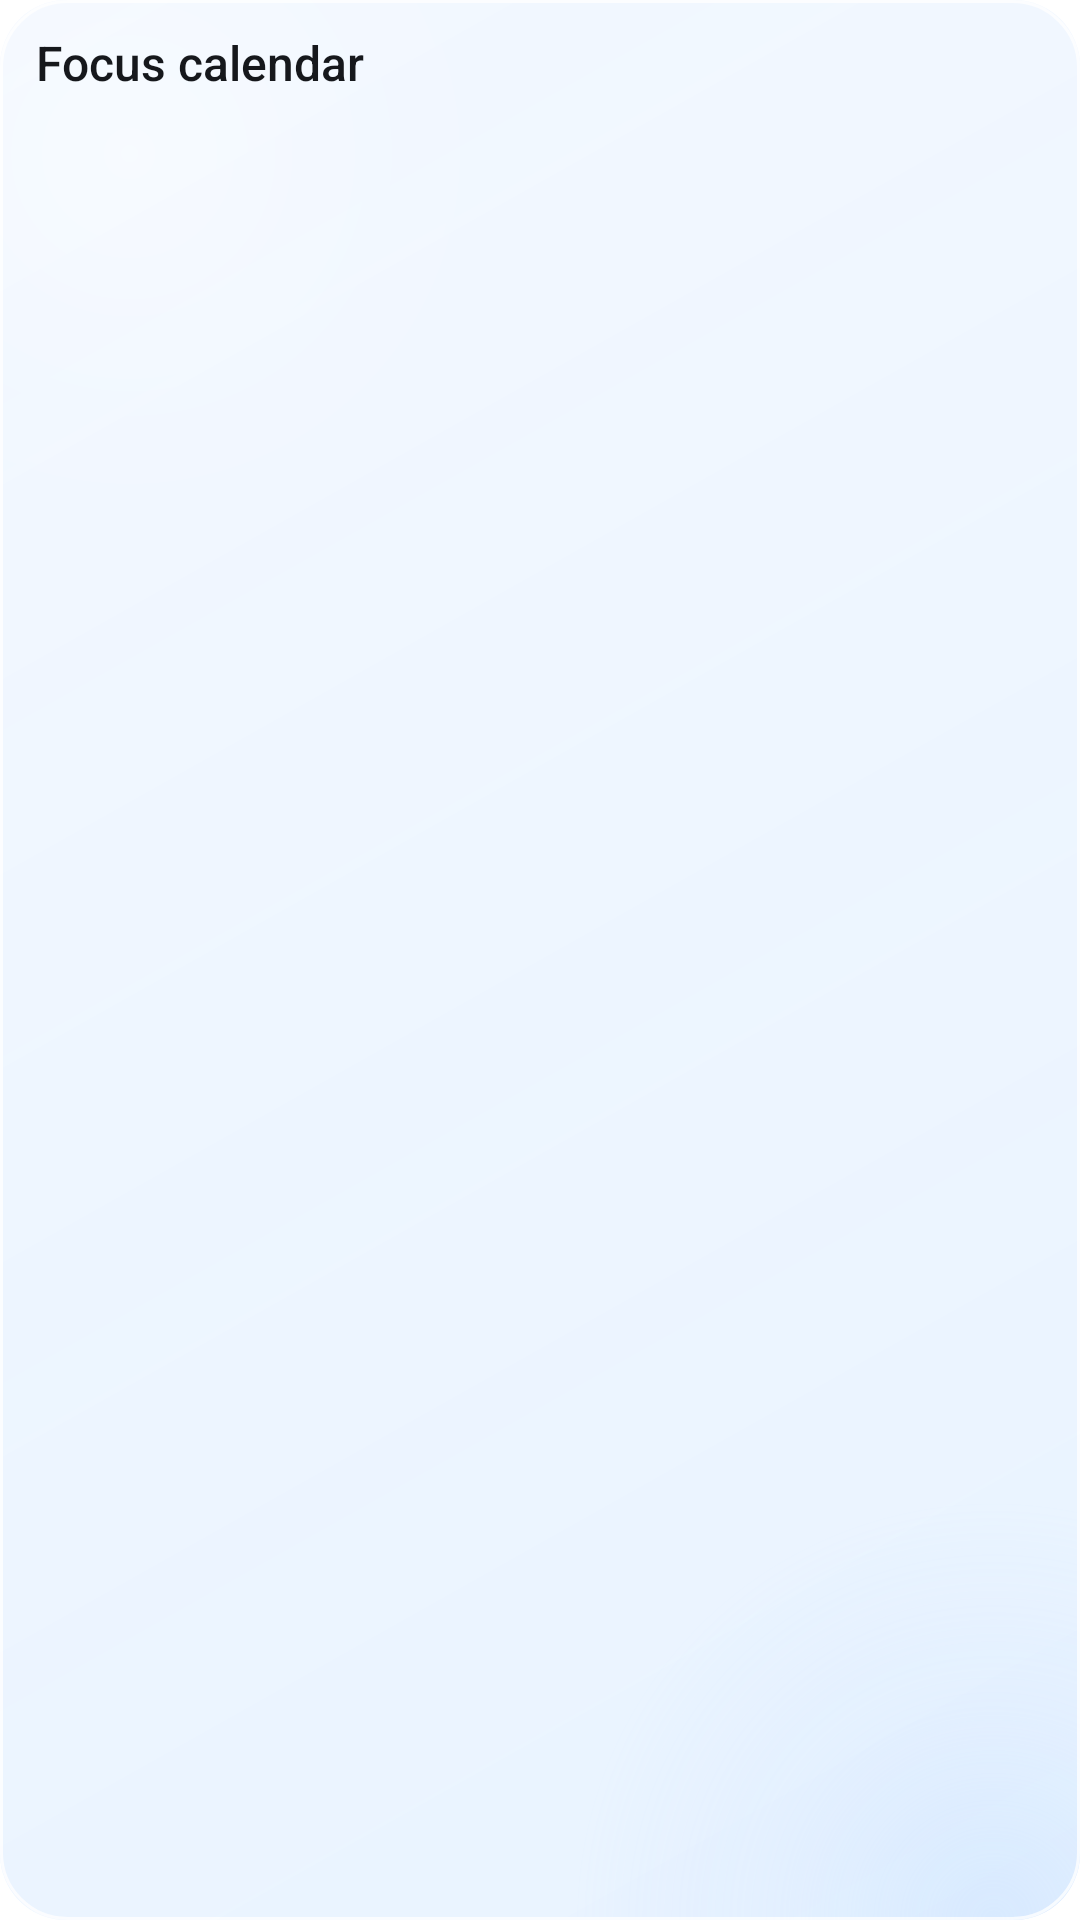

This screen was rendered from an Android layout file. Write that file and the resources it references.
<!-- AndroidManifest.xml: application theme Theme.Pomodoro -->
<!-- res/layout/focus_calendar_widget.xml -->
<LinearLayout xmlns:android="http://schemas.android.com/apk/res/android"
    android:id="@android:id/background"
    android:layout_width="match_parent"
    android:layout_height="match_parent"
    android:background="@drawable/widget_background"
    android:orientation="vertical"
    android:padding="12dp">

    <TextView
        android:id="@+id/calendar_widget_month"
        android:layout_width="match_parent"
        android:layout_height="wrap_content"
        android:fontFamily="sans-serif-medium"
        android:includeFontPadding="false"
        android:maxLines="1"
        android:text="@string/widget_focus_calendar"
        android:textColor="@color/widget_text"
        android:textSize="16sp" />

    <LinearLayout
        android:id="@+id/calendar_widget_grid"
        android:layout_width="match_parent"
        android:layout_height="0dp"
        android:layout_marginTop="6dp"
        android:layout_weight="1"
        android:orientation="vertical" />
</LinearLayout>
<!-- resources referenced by this layout -->
<resources>
  <color name="widget_text">#16181C</color>
  <!-- drawable widget_background (drawable) -->
  <layer-list xmlns:android="http://schemas.android.com/apk/res/android">
      <item>
          <shape>
              <gradient
                  android:angle="315"
                  android:startColor="@color/widget_glass_start"
                  android:endColor="@color/widget_glass_end" />
              <corners android:radius="22dp" />
          </shape>
      </item>
      <item>
          <shape>
              <gradient
                  android:type="radial"
                  android:centerX="0.12"
                  android:centerY="0.08"
                  android:gradientRadius="144dp"
                  android:startColor="@color/widget_glass_highlight"
                  android:centerColor="@color/widget_glass_highlight_fade"
                  android:endColor="@android:color/transparent" />
              <corners android:radius="22dp" />
          </shape>
      </item>
      <item>
          <shape>
              <gradient
                  android:type="radial"
                  android:centerX="0.92"
                  android:centerY="1.0"
                  android:gradientRadius="140dp"
                  android:startColor="@color/widget_glass_cool"
                  android:centerColor="@color/widget_glass_cool_fade"
                  android:endColor="@android:color/transparent" />
              <corners android:radius="22dp" />
          </shape>
      </item>
      <item>
          <shape>
              <solid android:color="@android:color/transparent" />
              <stroke
                  android:width="1dp"
                  android:color="@color/widget_glass_edge" />
              <corners android:radius="22dp" />
          </shape>
      </item>
  </layer-list>
  <string name="widget_focus_calendar">Focus calendar</string>
  <style name="Theme.Pomodoro" parent="android:Theme.Material.Light.NoActionBar">
          <item name="android:windowBackground">@android:color/white</item>
          <item name="android:statusBarColor">@android:color/transparent</item>
          <item name="android:navigationBarColor">@android:color/transparent</item>
      </style>
  <color name="widget_glass_start">#BFEFF6FF</color>
  <color name="widget_glass_end">#CCE3F0FF</color>
  <color name="widget_glass_highlight">#62FFFFFF</color>
  <color name="widget_glass_highlight_fade">#23FFFFFF</color>
  <color name="widget_glass_cool">#54B5D7FF</color>
  <color name="widget_glass_cool_fade">#1DB5D7FF</color>
  <color name="widget_glass_edge">#C9FFFFFF</color>
</resources>
